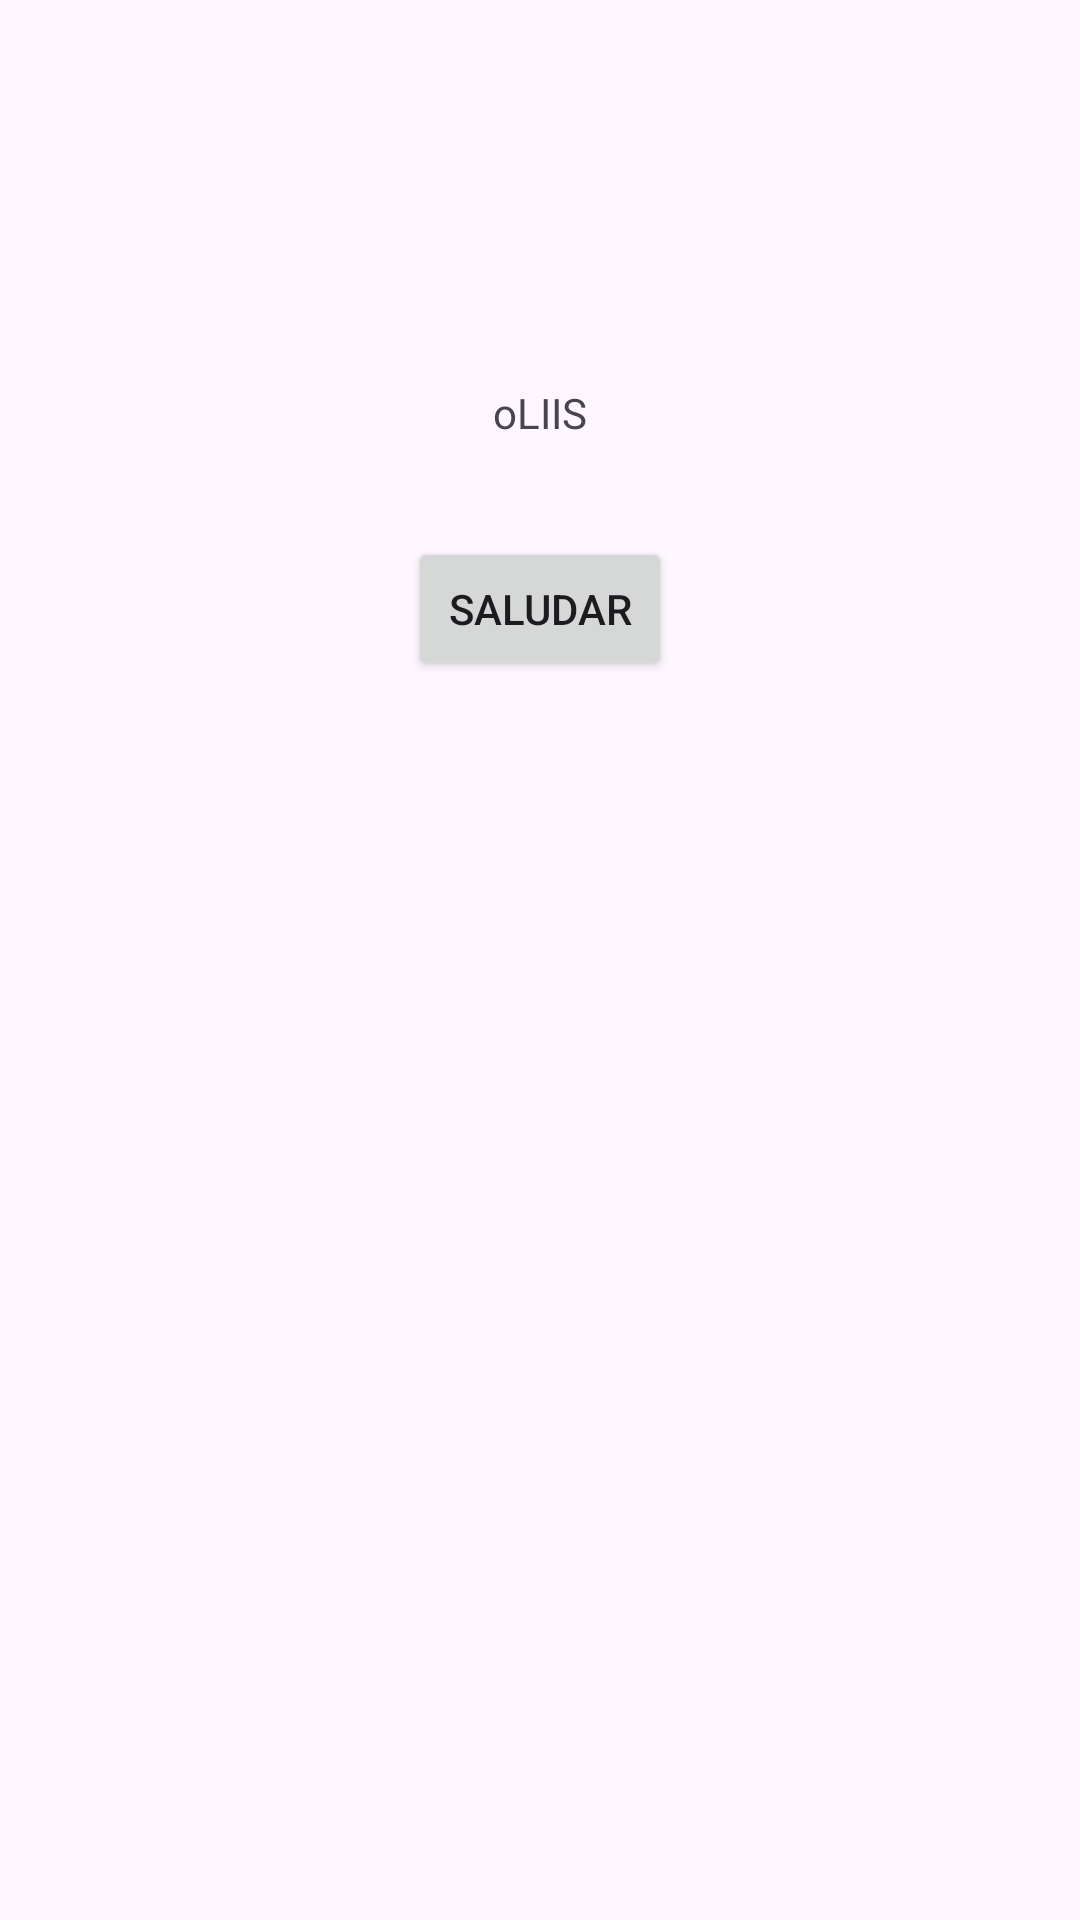

Android layout source for this screen:
<!-- AndroidManifest.xml: application theme Theme.Actividad_BD -->
<!-- res/layout/activity_main.xml -->
<?xml version="1.0" encoding="utf-8"?>
<androidx.constraintlayout.widget.ConstraintLayout xmlns:android="http://schemas.android.com/apk/res/android"
    xmlns:app="http://schemas.android.com/apk/res-auto"
    xmlns:tools="http://schemas.android.com/tools"
    android:layout_width="match_parent"
    android:layout_height="match_parent"
    tools:context=".view.MainActivity">

    <TextView
        android:id="@+id/tvMessage"
        android:layout_width="wrap_content"
        android:layout_height="wrap_content"
        android:text="oLIIS"
        app:layout_constraintEnd_toEndOf="parent"
        app:layout_constraintStart_toStartOf="parent"
        app:layout_constraintTop_toTopOf="@+id/guideline2" />

    <Button
        android:id="@+id/btnSaludar"
        android:layout_width="wrap_content"
        android:layout_height="wrap_content"
        android:layout_marginTop="32dp"
        android:text="Saludar"
        app:layout_constraintEnd_toEndOf="@+id/tvMessage"
        app:layout_constraintStart_toStartOf="@+id/tvMessage"
        app:layout_constraintTop_toBottomOf="@+id/tvMessage" />

    <androidx.constraintlayout.widget.Guideline
        android:id="@+id/guideline2"
        android:layout_width="wrap_content"
        android:layout_height="wrap_content"
        android:orientation="horizontal"
        app:layout_constraintGuide_percent="0.2" />

</androidx.constraintlayout.widget.ConstraintLayout>
<!-- resources referenced by this layout -->
<resources>
  <style name="Theme.Actividad_BD" parent="Base.Theme.Actividad_BD" />
  <style name="Base.Theme.Actividad_BD" parent="Theme.Material3.DayNight.NoActionBar">
          
          
      </style>
</resources>
